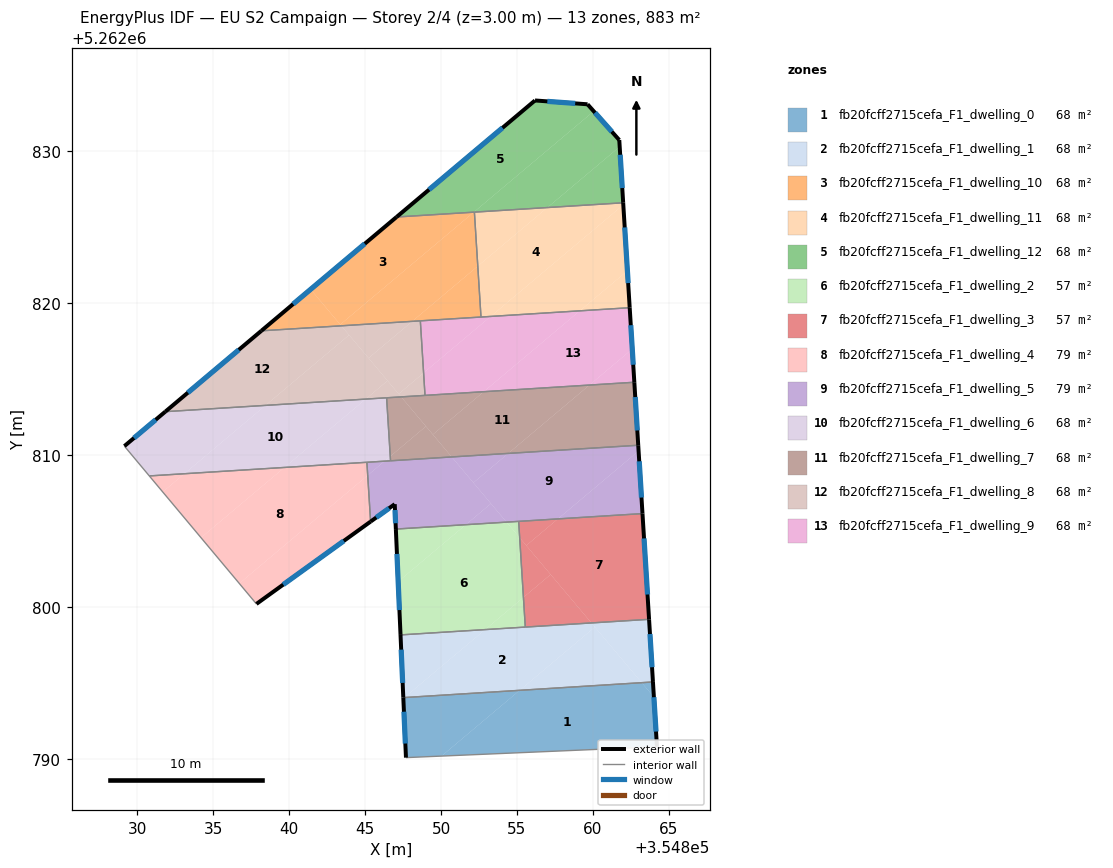
=== STOREY PLAN SPEC (per zone: floor XY polygon, exterior-wall plan segments, windows/doors) ===
zone 1: fb20fcff2715cefa_F1_dwelling_0  (67.9 m²)
  floor: (354864.02, 5262794.06) (354864.22, 5262790.79) (354850.04, 5262790.17) (354855.18, 5262794.50) (354863.22, 5262795.01)
  floor: (354855.18, 5262794.50) (354850.04, 5262790.17) (354847.69, 5262790.07) (354847.52, 5262793.97) (354847.59, 5262794.03)
  floor: (354863.96, 5262795.05) (354864.02, 5262794.06) (354863.22, 5262795.01)
  exterior wall: (354864.22, 5262790.79) – (354863.96, 5262795.05)  [4.3 m]
    window: (354864.16, 5262791.79) – (354864.02, 5262794.05)  [3.6 m²]
  exterior wall: (354847.52, 5262794.02) – (354847.69, 5262790.07)  [4.0 m]
    window: (354847.56, 5262793.09) – (354847.65, 5262791.00)  [3.3 m²]
  interior walls: 2
zone 2: fb20fcff2715cefa_F1_dwelling_1  (67.9 m²)
  floor: (354859.91, 5262798.94) (354860.13, 5262798.67) (354855.18, 5262794.50) (354847.59, 5262794.03) (354852.91, 5262798.50)
  floor: (354863.70, 5262799.18) (354863.96, 5262795.05) (354863.22, 5262795.01) (354859.91, 5262798.94)
  floor: (354852.91, 5262798.50) (354847.59, 5262794.03) (354847.52, 5262794.02) (354847.34, 5262798.15)
  floor: (354860.13, 5262798.67) (354863.22, 5262795.01) (354855.18, 5262794.50)
  exterior wall: (354863.96, 5262795.05) – (354863.70, 5262799.18)  [4.1 m]
    window: (354863.89, 5262796.02) – (354863.76, 5262798.21)  [3.5 m²]
  exterior wall: (354847.34, 5262798.15) – (354847.52, 5262794.02)  [4.1 m]
    window: (354847.38, 5262797.18) – (354847.48, 5262794.99)  [3.5 m²]
  interior walls: 3
zone 3: fb20fcff2715cefa_F1_dwelling_10  (67.9 m²)
  floor: (354852.16, 5262825.99) (354843.37, 5262818.59) (354841.42, 5262820.90) (354847.07, 5262825.67)
  floor: (354852.20, 5262825.99) (354852.42, 5262822.43) (354848.10, 5262818.80) (354843.44, 5262818.50) (354843.37, 5262818.59) (354852.16, 5262825.99)
  floor: (354841.42, 5262820.90) (354843.44, 5262818.50) (354838.17, 5262818.17)
  floor: (354852.42, 5262822.43) (354852.63, 5262819.08) (354848.10, 5262818.80)
  exterior wall: (354847.07, 5262825.67) – (354838.17, 5262818.17)  [11.6 m]
    window: (354844.98, 5262823.91) – (354840.26, 5262819.93)  [9.8 m²]
  interior walls: 4
zone 4: fb20fcff2715cefa_F1_dwelling_11  (67.9 m²)
  floor: (354861.99, 5262826.60) (354862.00, 5262826.47) (354853.27, 5262819.12) (354852.63, 5262819.08) (354852.42, 5262822.43) (354857.01, 5262826.29)
  floor: (354862.00, 5262826.47) (354862.27, 5262822.13) (354859.14, 5262819.49) (354853.27, 5262819.12)
  floor: (354857.01, 5262826.29) (354852.42, 5262822.43) (354852.20, 5262825.99)
  floor: (354862.27, 5262822.13) (354862.42, 5262819.70) (354859.14, 5262819.49)
  exterior wall: (354862.42, 5262819.70) – (354861.99, 5262826.60)  [6.9 m]
    window: (354862.32, 5262821.32) – (354862.10, 5262824.98)  [5.8 m²]
  interior walls: 3
zone 5: fb20fcff2715cefa_F1_dwelling_12  (67.9 m²)
  floor: (354860.05, 5262832.63) (354861.74, 5262830.73) (354861.77, 5262830.30) (354857.01, 5262826.29) (354852.16, 5262825.99)
  floor: (354859.65, 5262833.09) (354860.05, 5262832.63) (354852.16, 5262825.99) (354847.07, 5262825.67) (354856.19, 5262833.34)
  floor: (354861.77, 5262830.30) (354861.99, 5262826.60) (354857.01, 5262826.29)
  exterior wall: (354861.99, 5262826.60) – (354861.74, 5262830.73)  [4.1 m]
    window: (354861.93, 5262827.57) – (354861.80, 5262829.76)  [3.5 m²]
  exterior wall: (354856.19, 5262833.34) – (354847.07, 5262825.67)  [11.9 m]
    window: (354854.05, 5262831.54) – (354849.21, 5262827.47)  [10.1 m²]
  exterior wall: (354859.65, 5262833.09) – (354856.19, 5262833.34)  [3.5 m]
    window: (354858.84, 5262833.15) – (354857.00, 5262833.28)  [2.9 m²]
  exterior wall: (354861.74, 5262830.73) – (354859.65, 5262833.09)  [3.1 m]
    window: (354861.25, 5262831.29) – (354860.14, 5262832.54)  [2.7 m²]
  interior walls: 2
zone 6: fb20fcff2715cefa_F1_dwelling_2  (56.9 m²)
  floor: (354855.18, 5262804.55) (354855.43, 5262800.62) (354852.91, 5262798.50) (354847.34, 5262798.15) (354847.18, 5262801.66) (354851.64, 5262805.41) (354854.32, 5262805.58)
  floor: (354855.11, 5262805.63) (354855.18, 5262804.55) (354854.32, 5262805.58)
  floor: (354855.43, 5262800.62) (354855.55, 5262798.67) (354852.91, 5262798.50)
  floor: (354851.64, 5262805.41) (354847.18, 5262801.66) (354847.03, 5262805.12)
  exterior wall: (354847.03, 5262805.12) – (354847.34, 5262798.15)  [7.0 m]
    window: (354847.10, 5262803.48) – (354847.26, 5262799.79)  [5.9 m²]
  interior walls: 3
zone 7: fb20fcff2715cefa_F1_dwelling_3  (57.0 m²)
  floor: (354863.27, 5262806.14) (354863.70, 5262799.18) (354859.91, 5262798.94) (354855.61, 5262804.04) (354857.70, 5262805.79)
  floor: (354857.22, 5262802.13) (354859.91, 5262798.94) (354855.55, 5262798.67) (354855.43, 5262800.62)
  floor: (354855.18, 5262804.55) (354857.22, 5262802.13) (354855.43, 5262800.62)
  floor: (354857.70, 5262805.79) (354855.61, 5262804.04) (354855.18, 5262804.55) (354855.11, 5262805.63)
  exterior wall: (354863.70, 5262799.18) – (354863.27, 5262806.14)  [7.0 m]
    window: (354863.60, 5262800.81) – (354863.37, 5262804.50)  [5.9 m²]
  interior walls: 3
zone 8: fb20fcff2715cefa_F1_dwelling_4  (78.9 m²)
  floor: (354845.17, 5262808.66) (354845.36, 5262805.61) (354837.85, 5262800.19) (354836.72, 5262801.54)
  floor: (354845.12, 5262809.52) (354845.17, 5262808.66) (354836.72, 5262801.54) (354834.20, 5262804.55) (354839.70, 5262809.18)
  floor: (354833.10, 5262808.76) (354831.68, 5262807.57) (354830.80, 5262808.62)
  floor: (354839.70, 5262809.18) (354834.20, 5262804.55) (354831.68, 5262807.57) (354833.10, 5262808.76)
  exterior wall: (354837.85, 5262800.19) – (354845.36, 5262805.61)  [9.3 m]
    window: (354839.61, 5262801.46) – (354843.60, 5262804.34)  [7.8 m²]
  interior walls: 3
zone 9: fb20fcff2715cefa_F1_dwelling_5  (78.9 m²)
  floor: (354862.99, 5262810.64) (354863.01, 5262810.26) (354857.70, 5262805.79) (354854.32, 5262805.58) (354852.13, 5262808.17) (354854.43, 5262810.10)
  floor: (354863.01, 5262810.26) (354863.27, 5262806.14) (354857.70, 5262805.79)
  floor: (354850.71, 5262809.87) (354853.29, 5262806.80) (354851.64, 5262805.41) (354847.03, 5262805.12) (354846.95, 5262806.76) (354845.36, 5262805.61) (354845.17, 5262808.66) (354846.28, 5262809.59)
  floor: (354853.29, 5262806.80) (354854.32, 5262805.58) (354851.64, 5262805.41)
  floor: (354854.43, 5262810.10) (354852.13, 5262808.17) (354850.71, 5262809.87)
  floor: (354846.28, 5262809.59) (354845.17, 5262808.66) (354845.12, 5262809.52)
  exterior wall: (354863.27, 5262806.14) – (354862.99, 5262810.64)  [4.5 m]
    window: (354863.20, 5262807.20) – (354863.05, 5262809.58)  [3.8 m²]
  exterior wall: (354846.95, 5262806.76) – (354847.03, 5262805.12)  [1.6 m]
    window: (354846.97, 5262806.37) – (354847.01, 5262805.50)  [1.4 m²]
  exterior wall: (354845.36, 5262805.61) – (354846.95, 5262806.76)  [2.0 m]
    window: (354845.74, 5262805.88) – (354846.58, 5262806.49)  [1.7 m²]
  interior walls: 5
zone 10: fb20fcff2715cefa_F1_dwelling_6  (67.9 m²)
  floor: (354846.42, 5262813.76) (354846.66, 5262809.91) (354846.28, 5262809.59) (354839.70, 5262809.18) (354845.04, 5262813.68)
  floor: (354846.66, 5262809.91) (354846.68, 5262809.62) (354846.28, 5262809.59)
  floor: (354838.45, 5262813.26) (354833.10, 5262808.76) (354830.80, 5262808.62) (354829.16, 5262810.58) (354831.85, 5262812.85)
  floor: (354845.04, 5262813.68) (354839.70, 5262809.18) (354833.10, 5262808.76) (354838.45, 5262813.26)
  exterior wall: (354831.85, 5262812.85) – (354829.15, 5262810.58)  [3.5 m]
    window: (354831.21, 5262812.32) – (354829.79, 5262811.11)  [3.0 m²]
  interior walls: 5
zone 11: fb20fcff2715cefa_F1_dwelling_7  (67.9 m²)
  floor: (354859.77, 5262814.60) (354854.43, 5262810.10) (354850.71, 5262809.87) (354849.46, 5262811.34) (354852.81, 5262814.16)
  floor: (354862.73, 5262814.79) (354862.99, 5262810.64) (354854.43, 5262810.10) (354859.77, 5262814.60)
  floor: (354852.81, 5262814.16) (354849.46, 5262811.34) (354847.38, 5262813.82)
  floor: (354847.38, 5262813.82) (354849.01, 5262811.88) (354846.66, 5262809.91) (354846.42, 5262813.76)
  floor: (354849.01, 5262811.88) (354850.71, 5262809.87) (354846.68, 5262809.62) (354846.66, 5262809.91)
  exterior wall: (354862.99, 5262810.64) – (354862.73, 5262814.79)  [4.2 m]
    window: (354862.93, 5262811.61) – (354862.79, 5262813.81)  [3.5 m²]
  interior walls: 4
zone 12: fb20fcff2715cefa_F1_dwelling_8  (67.9 m²)
  floor: (354843.95, 5262817.90) (354846.48, 5262814.89) (354845.04, 5262813.68) (354838.45, 5262813.26)
  floor: (354843.44, 5262818.50) (354843.95, 5262817.90) (354838.45, 5262813.26) (354831.85, 5262812.85) (354838.17, 5262818.17)
  floor: (354848.10, 5262818.80) (354845.23, 5262816.38) (354843.44, 5262818.50)
  floor: (354848.64, 5262818.83) (354848.85, 5262815.40) (354847.21, 5262814.02) (354845.23, 5262816.38) (354848.10, 5262818.80)
  floor: (354848.85, 5262815.40) (354848.95, 5262813.92) (354847.38, 5262813.82) (354847.21, 5262814.02)
  floor: (354846.48, 5262814.89) (354847.38, 5262813.82) (354845.04, 5262813.68)
  exterior wall: (354838.17, 5262818.17) – (354831.85, 5262812.85)  [8.3 m]
    window: (354836.69, 5262816.92) – (354833.33, 5262814.10)  [7.0 m²]
  interior walls: 4
zone 13: fb20fcff2715cefa_F1_dwelling_9  (67.9 m²)
  floor: (354862.42, 5262819.70) (354862.59, 5262816.98) (354859.77, 5262814.60) (354852.81, 5262814.16) (354859.14, 5262819.49)
  floor: (354862.59, 5262816.98) (354862.73, 5262814.79) (354859.77, 5262814.60)
  floor: (354859.14, 5262819.49) (354852.81, 5262814.17) (354848.95, 5262813.92) (354848.85, 5262815.40) (354853.27, 5262819.12)
  floor: (354853.27, 5262819.12) (354848.85, 5262815.40) (354848.64, 5262818.83)
  exterior wall: (354862.73, 5262814.79) – (354862.42, 5262819.70)  [4.9 m]
    window: (354862.66, 5262815.94) – (354862.50, 5262818.54)  [4.1 m²]
  interior walls: 4

=== DERIVED (storey summary) ===
Building: EU S2 Campaign
Storey: 2 of 4  (floor level z = 3.00 m)
Storey gross floor area: 882.9 m²
Zones on this storey: 13
  - fb20fcff2715cefa_F1_dwelling_0: floor 67.9 m²; exterior wall 8.2 m (24.7 m²); 2 window(s) 6.9 m²; WWR 28.1%
  - fb20fcff2715cefa_F1_dwelling_1: floor 67.9 m²; exterior wall 8.3 m (24.8 m²); 2 window(s) 7.0 m²; WWR 28.1%
  - fb20fcff2715cefa_F1_dwelling_10: floor 67.9 m²; exterior wall 11.6 m (34.9 m²); 1 window(s) 9.8 m²; WWR 28.1%
  - fb20fcff2715cefa_F1_dwelling_11: floor 67.9 m²; exterior wall 6.9 m (20.8 m²); 1 window(s) 5.8 m²; WWR 28.1%
  - fb20fcff2715cefa_F1_dwelling_12: floor 67.9 m²; exterior wall 22.7 m (68.0 m²); 4 window(s) 19.1 m²; WWR 28.1%
  - fb20fcff2715cefa_F1_dwelling_2: floor 56.9 m²; exterior wall 7.0 m (20.9 m²); 1 window(s) 5.9 m²; WWR 28.1%
  - fb20fcff2715cefa_F1_dwelling_3: floor 57.0 m²; exterior wall 7.0 m (20.9 m²); 1 window(s) 5.9 m²; WWR 28.1%
  - fb20fcff2715cefa_F1_dwelling_4: floor 78.9 m²; exterior wall 9.3 m (27.8 m²); 1 window(s) 7.8 m²; WWR 28.1%
  - fb20fcff2715cefa_F1_dwelling_5: floor 78.9 m²; exterior wall 8.1 m (24.3 m²); 3 window(s) 6.8 m²; WWR 28.1%
  - fb20fcff2715cefa_F1_dwelling_6: floor 67.9 m²; exterior wall 3.5 m (10.6 m²); 1 window(s) 3.0 m²; WWR 28.1%
  - fb20fcff2715cefa_F1_dwelling_7: floor 67.9 m²; exterior wall 4.2 m (12.5 m²); 1 window(s) 3.5 m²; WWR 28.1%
  - fb20fcff2715cefa_F1_dwelling_8: floor 67.9 m²; exterior wall 8.3 m (24.8 m²); 1 window(s) 7.0 m²; WWR 28.1%
  - fb20fcff2715cefa_F1_dwelling_9: floor 67.9 m²; exterior wall 4.9 m (14.8 m²); 1 window(s) 4.1 m²; WWR 28.1%
Zone adjacency (shared interzone walls):
  - fb20fcff2715cefa_F1_dwelling_0 ↔ fb20fcff2715cefa_F1_dwelling_1
  - fb20fcff2715cefa_F1_dwelling_1 ↔ fb20fcff2715cefa_F1_dwelling_2
  - fb20fcff2715cefa_F1_dwelling_1 ↔ fb20fcff2715cefa_F1_dwelling_3
  - fb20fcff2715cefa_F1_dwelling_10 ↔ fb20fcff2715cefa_F1_dwelling_11
  - fb20fcff2715cefa_F1_dwelling_10 ↔ fb20fcff2715cefa_F1_dwelling_12
  - fb20fcff2715cefa_F1_dwelling_10 ↔ fb20fcff2715cefa_F1_dwelling_8
  - fb20fcff2715cefa_F1_dwelling_10 ↔ fb20fcff2715cefa_F1_dwelling_9
  - fb20fcff2715cefa_F1_dwelling_11 ↔ fb20fcff2715cefa_F1_dwelling_12
  - fb20fcff2715cefa_F1_dwelling_11 ↔ fb20fcff2715cefa_F1_dwelling_9
  - fb20fcff2715cefa_F1_dwelling_2 ↔ fb20fcff2715cefa_F1_dwelling_3
  - fb20fcff2715cefa_F1_dwelling_2 ↔ fb20fcff2715cefa_F1_dwelling_5
  - fb20fcff2715cefa_F1_dwelling_3 ↔ fb20fcff2715cefa_F1_dwelling_5
  - fb20fcff2715cefa_F1_dwelling_4 ↔ fb20fcff2715cefa_F1_dwelling_5
  - fb20fcff2715cefa_F1_dwelling_4 ↔ fb20fcff2715cefa_F1_dwelling_6
  - fb20fcff2715cefa_F1_dwelling_5 ↔ fb20fcff2715cefa_F1_dwelling_6
  - fb20fcff2715cefa_F1_dwelling_5 ↔ fb20fcff2715cefa_F1_dwelling_7
  - fb20fcff2715cefa_F1_dwelling_6 ↔ fb20fcff2715cefa_F1_dwelling_7
  - fb20fcff2715cefa_F1_dwelling_6 ↔ fb20fcff2715cefa_F1_dwelling_8
  - fb20fcff2715cefa_F1_dwelling_7 ↔ fb20fcff2715cefa_F1_dwelling_8
  - fb20fcff2715cefa_F1_dwelling_7 ↔ fb20fcff2715cefa_F1_dwelling_9
  - fb20fcff2715cefa_F1_dwelling_8 ↔ fb20fcff2715cefa_F1_dwelling_9